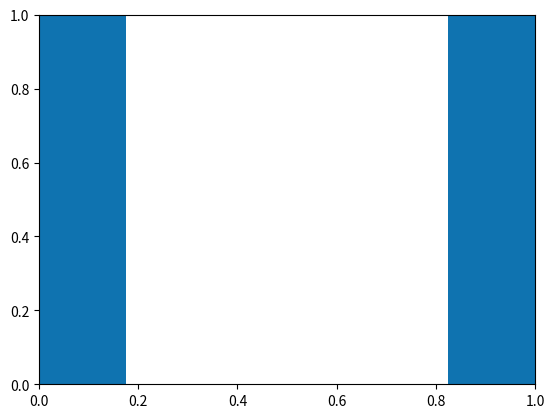

This figure's Python source: (Note: this script raises an exception after producing the figure.)
import numpy as np
import matplotlib.pyplot as plt
from matplotlib.ticker import MaxNLocator
from collections import namedtuple
n_groups = 5
means_men = (20, 35, 30, 35, 27)
std_men = (2, 3, 4, 1, 2)
means_women = (25, 32, 34, 20, 25)
std_women = (3, 5, 2, 3, 3)
plt.figure(num=3, figsize=(7, 4.5),)
fig, ax = plt.subplots()
index = np.arange(n_groups)
bar_width = 0.35
opacity = 1
error_config = {'#999999': '0.3'}
rects1 = ax.bar(index, means_men, bar_width,
                alpha=opacity, color='#0F73B0',
                yerr=std_men, error_kw=error_config,
                label='Men')
rects2 = ax.bar(index + bar_width, means_women, bar_width,
                alpha=opacity, color='#D45E1A',
                yerr=std_women, error_kw=error_config,
                label='Women')
ax.set_xlabel('Group', fontsize=14)
ax.set_ylabel('Scores', fontsize=14)
ax.set_xticks(index + bar_width / 2)
ax.set_xticklabels(('amoa', 'amya', 'mcra', 'mcraA', 'mcraD'), fontsize=14)
plt.yticks(fontsize=14)
ax.grid(linewidth=0.25, linestyle='--')
ax.legend(fontsize=14)
# plt.savefig("plt4_menwomen_1.pdf",bbox_inches="tight")
plt.show()